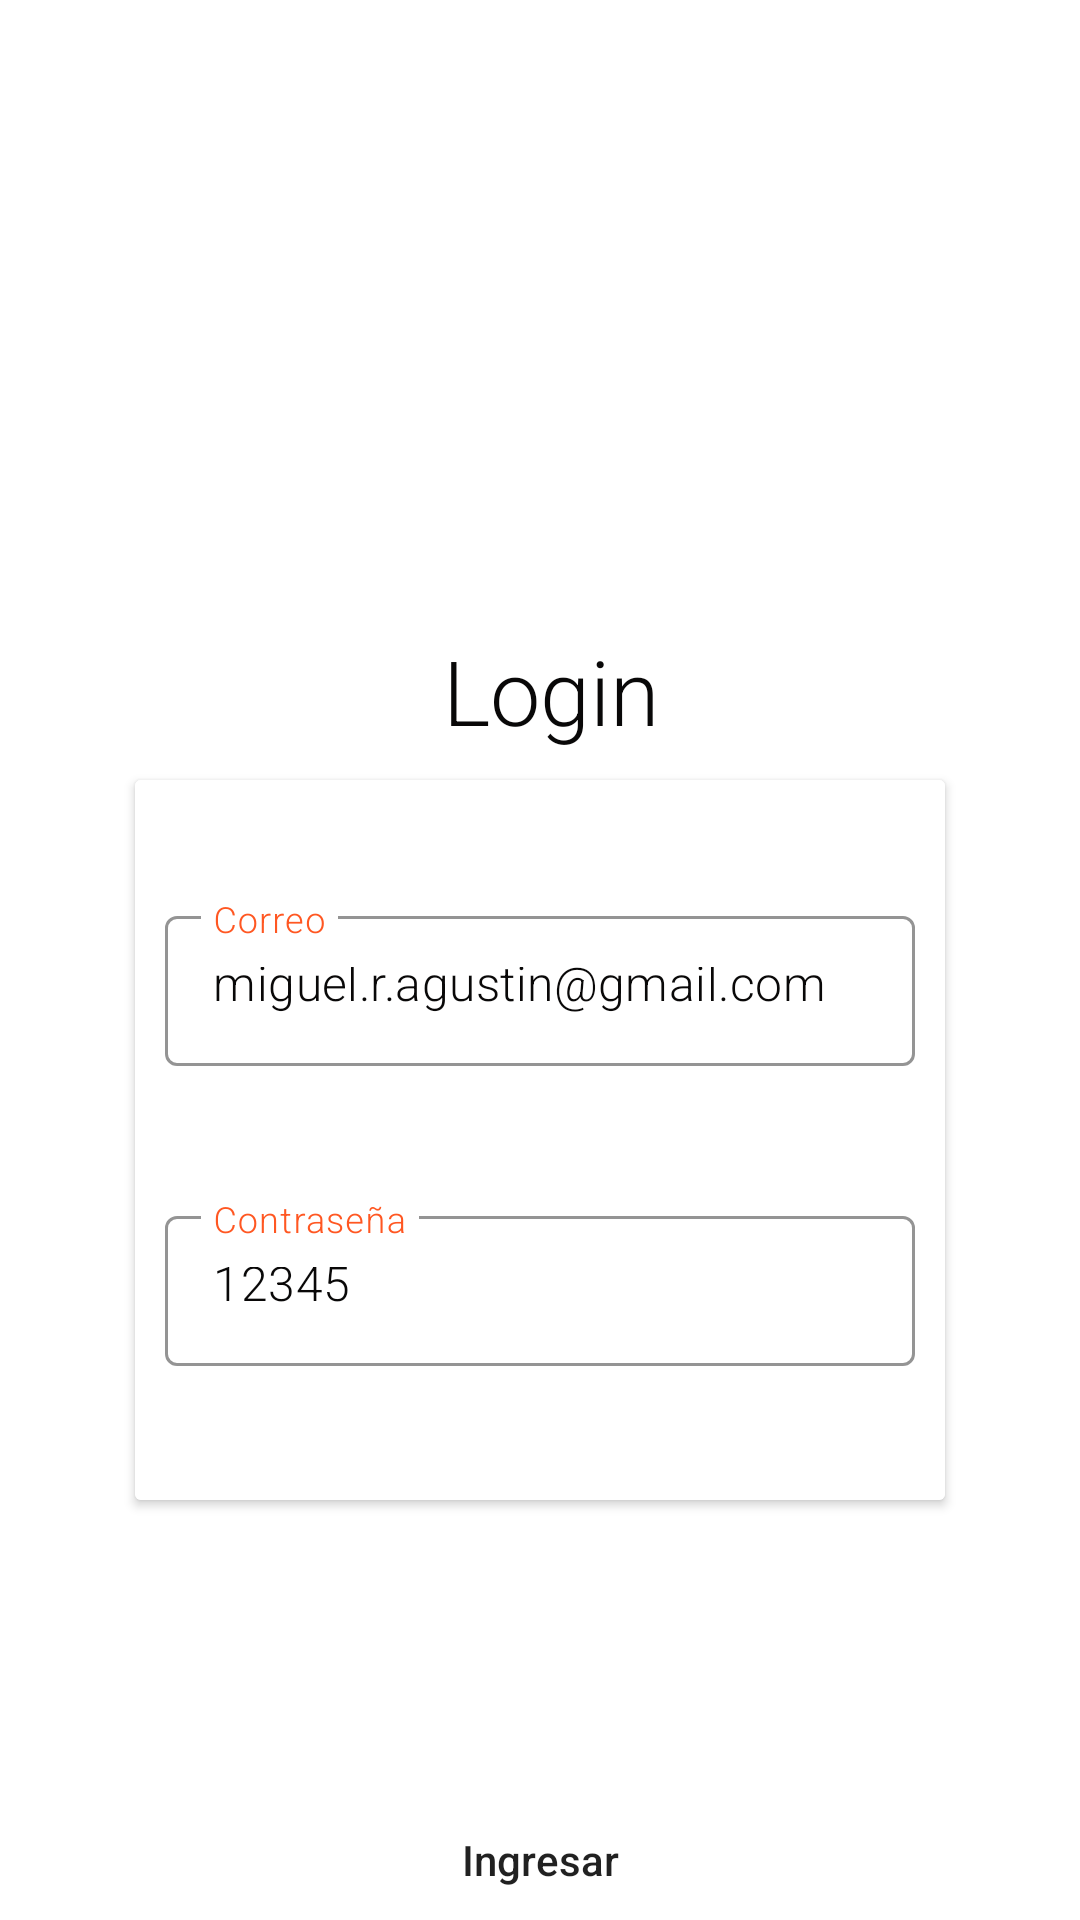

Android layout source for this screen:
<!-- AndroidManifest.xml: application theme Theme.ProjectUserFireBase -->
<!-- res/layout/activity_login_employes.xml -->
<?xml version="1.0" encoding="utf-8"?>
<RelativeLayout xmlns:android="http://schemas.android.com/apk/res/android"
    xmlns:app="http://schemas.android.com/apk/res-auto"
    xmlns:tools="http://schemas.android.com/tools"
    android:layout_width="match_parent"
    android:background="@color/white"
    android:layout_height="match_parent"
    tools:context=".EmployesApp.LoginEmployesActivity">

    <LinearLayout
        android:id="@+id/linearHeader"
        android:layout_width="match_parent"
        android:background="@drawable/oficina"
        android:orientation="vertical"
        android:gravity="center"
        android:layout_height="200dp">
    </LinearLayout>

    <TextView
        android:id="@+id/tvWelcomeEmployes"
        android:layout_width="match_parent"
        android:layout_height="50dp"
        android:text=" Login"
        android:textColor="@color/black"
        android:layout_below="@+id/linearHeader"
        android:layout_marginTop="10dp"
        android:textAlignment="center"
        android:fontFamily="sans-serif-light"
        android:textSize="30sp"/>


    <androidx.cardview.widget.CardView
        android:id="@+id/cardLogin"
        android:layout_width="match_parent"
        android:layout_height="wrap_content"
        android:elevation="9dp"
        android:layout_marginLeft="45dp"
        android:layout_below="@+id/tvWelcomeEmployes"
        android:background="@color/white"
        android:layout_marginRight="45dp"
        android:layout_alignParentStart="true"
        android:layout_alignParentEnd="true">

        <LinearLayout
            android:layout_width="match_parent"
            android:layout_height="wrap_content"
            android:padding="10dp"
            android:background="@color/white"
            android:orientation="vertical">

            <com.google.android.material.textfield.TextInputLayout
                android:id="@+id/etEmailEmployes"
                android:layout_width="match_parent"
                android:layout_height="60dp"
                android:textColorHint="@color/color_orange"
                android:hint="Correo"
                app:boxStrokeColor="@color/color_gray"
                android:layout_marginTop="30dp"
                style="@style/Widget.MaterialComponents.TextInputLayout.OutlinedBox">

                <com.google.android.material.textfield.TextInputEditText
                    android:id="@+id/inputEmailEmployes"
                    android:layout_width="match_parent"
                    android:text="miguel.r.agustin@gmail.com"
                    android:textColor="@color/black"
                    android:fontFamily="sans-serif-light"
                    android:layout_height="50dp"/>

            </com.google.android.material.textfield.TextInputLayout>


            <com.google.android.material.textfield.TextInputLayout
                android:id="@+id/etPasswordEmployes"
                android:layout_width="match_parent"
                android:layout_height="60dp"
                android:layout_below="@+id/etEmailEmployes"
                android:textColorHint="@color/color_orange"
                android:hint="Contraseña"
                app:boxStrokeColor="@color/color_gray"
                android:layout_marginTop="40dp"
                android:layout_marginBottom="30dp"
                style="@style/Widget.MaterialComponents.TextInputLayout.OutlinedBox">

                <com.google.android.material.textfield.TextInputEditText
                    android:id="@+id/inputPasswordEmployes"
                    android:layout_width="match_parent"
                    android:textColor="@color/black"
                    android:fontFamily="sans-serif-light"
                    android:text="12345"
                    android:layout_height="50dp"/>

            </com.google.android.material.textfield.TextInputLayout>
        </LinearLayout>


    </androidx.cardview.widget.CardView>


    <Button
        android:id="@+id/btnLoginEmployes"
        android:layout_width="match_parent"
        android:layout_height="50dp"
        android:layout_below="@+id/cardLogin"
        android:layout_marginLeft="120dp"
        android:layout_marginRight="120dp"
        android:layout_marginTop="100dp"
        android:layout_alignParentStart="true"
        android:layout_alignParentEnd="true"
        android:background="@drawable/borderbtn"
        android:text="Ingresar"
        android:textAllCaps="false"/>

</RelativeLayout>
<!-- resources referenced by this layout -->
<resources>
  <color name="black">#090808</color>
  <color name="color_gray">#BFBDBD</color>
  <color name="color_orange">#FF5722</color>
  <color name="white">#FFFFFFFF</color>
  <style name="Theme.ProjectUserFireBase" parent="Theme.MaterialComponents.DayNight.DarkActionBar">
          
          <item name="colorPrimary">@color/color_orange</item>
          <item name="colorPrimaryVariant">@color/purple_700</item>
          <item name="colorOnPrimary">@color/white</item>
          
          <item name="colorSecondary">@color/teal_200</item>
          <item name="colorSecondaryVariant">@color/teal_700</item>
          <item name="colorOnSecondary">@color/black</item>
          
          <item name="android:statusBarColor" tools:targetApi="l">?attr/colorPrimaryVariant</item>
          
      </style>
  <color name="purple_700">#FF5722</color>
  <color name="teal_200">#FF03DAC5</color>
  <color name="teal_700">#FF018786</color>
</resources>
